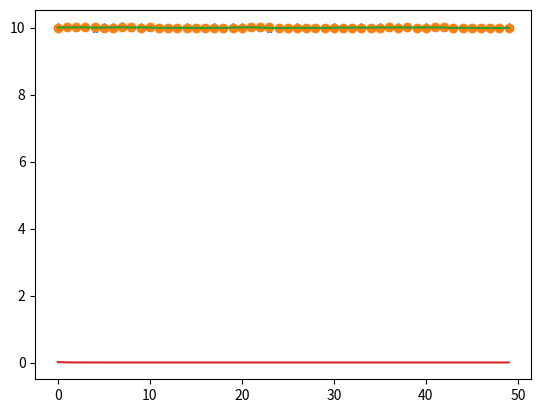

The matplotlib source for this figure:
import matplotlib.pyplot as plt
from numpy.random import randn


def update(prior, measurement):
    x, P = prior
    z, R = measurement

    y = z - x        # Residual
    K = P / (R + P) # Kalman Gain

    x = x + K*y     # Posterior
    P = P * (1 - K)   # Posterior Var

    return (x, P)


def predict(posterior, movement):
    x, P  = posterior # mean and Var of Posterior
    dx, Q = movement  # mean and Var of Movement

    x = x + dx
    P = P + Q

    return (x, P)



def volt(voltage, std):
    return voltage + (randn() * std)


ideal_Voltage = 10

var = 0.13 ** 2


volt = [volt(ideal_Voltage, var) for i in range(50)]


P_Mean, P_Var = [], []
E_Mean, E_Var = [], []

low, upp = [], []


estimate, var = 10., 1.

for i in volt:
    estimate, var = predict((estimate, var), (0, 0.05 ** 2))
    P_Mean.append(estimate)
    P_Var.append(var)

    estimate, var = update((estimate, var), (i, .13**2))
    E_Mean.append(estimate)
    E_Var.append(var)
    low.append(estimate - var)
    upp.append(estimate + var)

plt.plot(volt, '*')
plt.plot(P_Mean, 'o')
plt.plot(E_Mean)

plt.fill_between(range(len(volt)), low, upp,facecolor='yellow', alpha=0.5)

plt.show()

print("Mean: " + str(estimate) + " Var: " + str(var))


plt.plot(E_Var)
plt.show()








